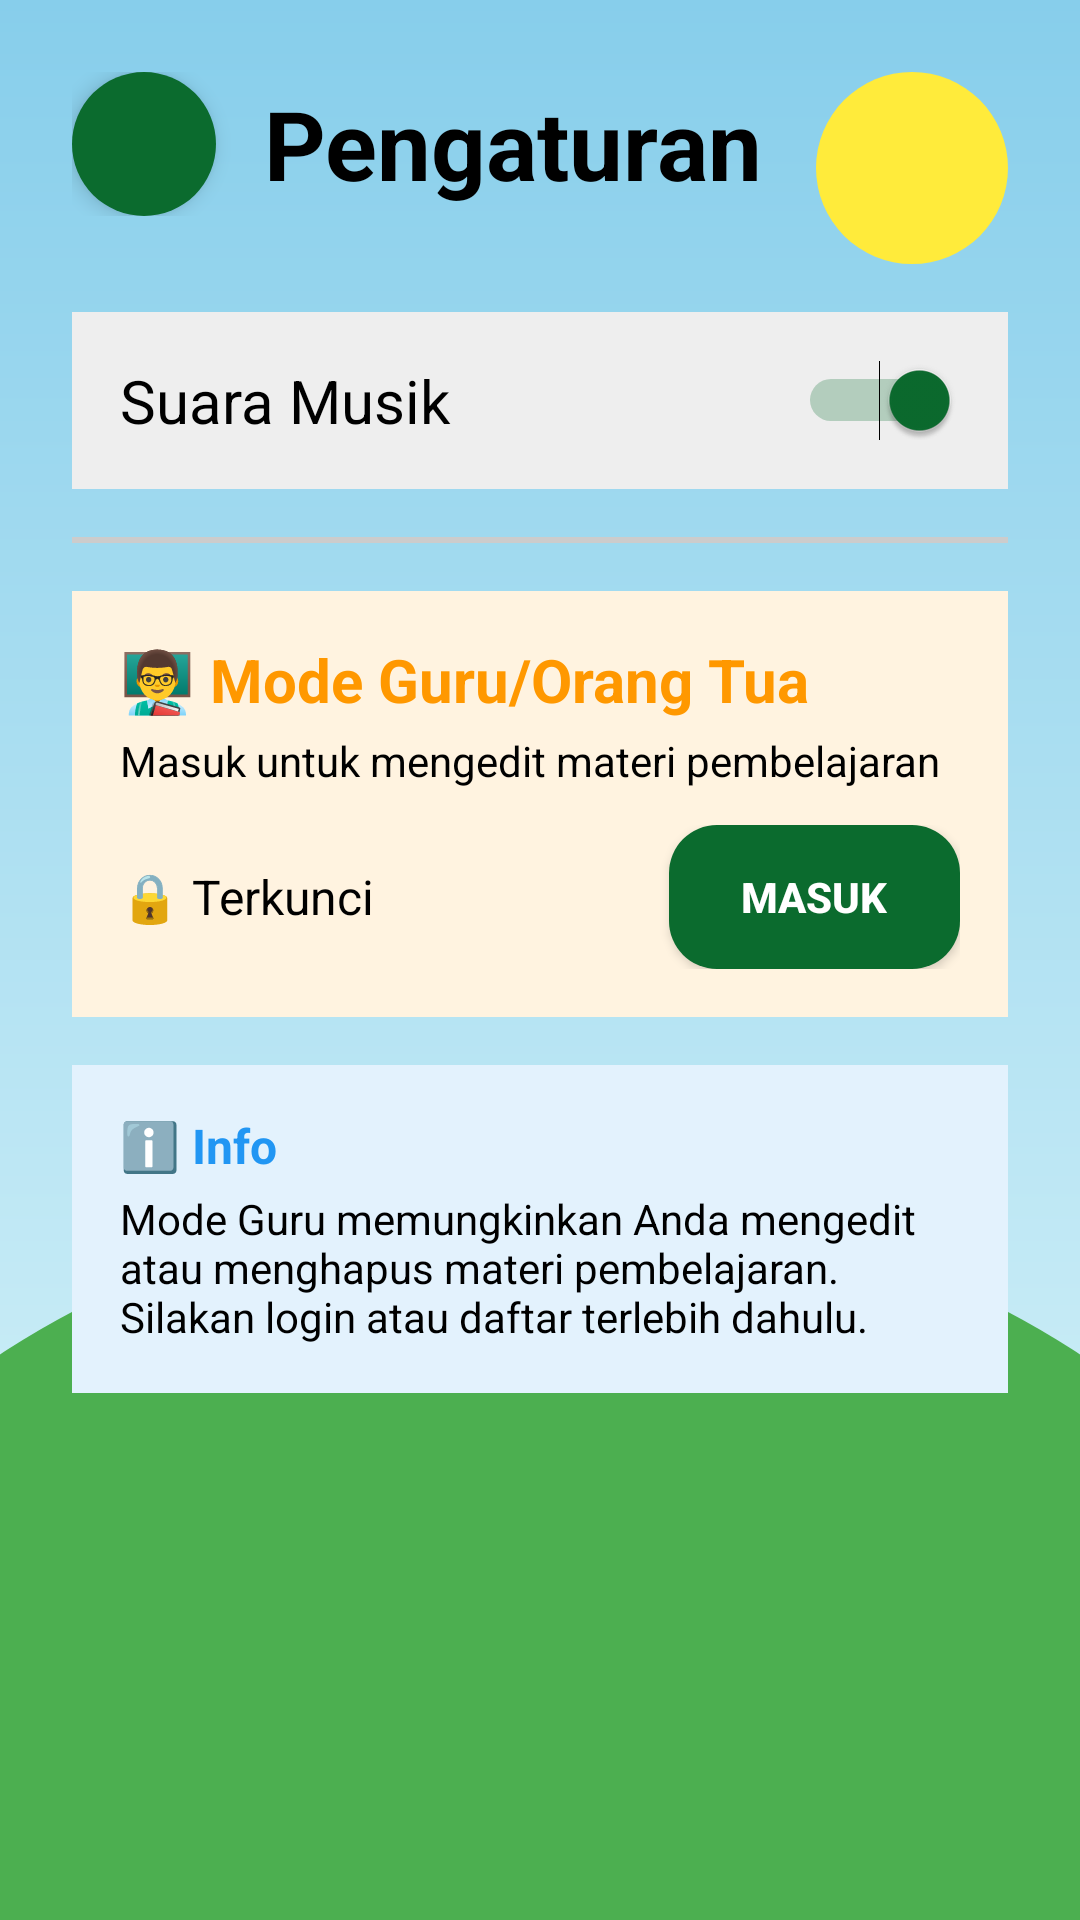

Reconstruct the res/layout file that produces this screen, plus the resources it refers to.
<!-- AndroidManifest.xml: application theme Theme.EcoKids -->
<!-- res/layout/activity_settings.xml -->
<?xml version="1.0" encoding="utf-8"?>
<ScrollView xmlns:android="http://schemas.android.com/apk/res/android"
    xmlns:app="http://schemas.android.com/apk/res-auto"
    android:layout_width="match_parent"
    android:layout_height="match_parent"
    android:fillViewport="true"
    android:background="@drawable/bg_nature"
    android:padding="24dp">

    <LinearLayout
        android:layout_width="match_parent"
        android:layout_height="wrap_content"
        android:orientation="vertical">

        <LinearLayout
            android:layout_width="match_parent"
            android:layout_height="wrap_content"
            android:orientation="horizontal"
            android:gravity="center_vertical"
            android:layout_marginBottom="32dp">

            <ImageButton
                android:id="@+id/btnBack"
                android:layout_width="48dp"
                android:layout_height="48dp"
                android:background="@drawable/bg_circle_green"
                android:backgroundTint="@null"
                android:src="@drawable/ic_back"
                android:contentDescription="Back"
                android:clickable="true"
                android:elevation="4dp"
                android:padding="8dp"
                android:layout_marginEnd="16dp"/>

            <TextView
                android:layout_width="wrap_content"
                android:layout_height="wrap_content"
                android:text="@string/title_settings"
                android:textSize="32sp"
                android:textStyle="bold"
                android:textColor="@color/black"/>
        </LinearLayout>

        
        <LinearLayout
            android:layout_width="match_parent"
            android:layout_height="wrap_content"
            android:orientation="horizontal"
            android:padding="16dp"
            android:background="#EEEEEE"
            android:gravity="center_vertical"
            android:layout_marginBottom="16dp">

            <TextView
                android:layout_width="0dp"
                android:layout_height="wrap_content"
                android:layout_weight="1"
                android:text="@string/setting_sound"
                android:textSize="20sp"
                android:textColor="@color/black"/>

            <Switch
                android:id="@+id/switchSound"
                android:layout_width="wrap_content"
                android:layout_height="wrap_content"
                android:checked="true"/>

        </LinearLayout>

        
        <View
            android:layout_width="match_parent"
            android:layout_height="2dp"
            android:background="#CCCCCC"
            android:layout_marginBottom="16dp"/>

        
        <LinearLayout
            android:layout_width="match_parent"
            android:layout_height="wrap_content"
            android:orientation="vertical"
            android:padding="16dp"
            android:background="#FFF3E0">

            <TextView
                android:layout_width="wrap_content"
                android:layout_height="wrap_content"
                android:text="@string/setting_parent_mode"
                android:textSize="20sp"
                android:textStyle="bold"
                android:textColor="@color/kid_orange"
                android:layout_marginBottom="4dp"/>

            <TextView
                android:layout_width="wrap_content"
                android:layout_height="wrap_content"
                android:text="@string/parent_mode_desc"
                android:textSize="14sp"
                android:textColor="@color/black"
                android:layout_marginBottom="12dp"/>

            <LinearLayout
                android:layout_width="match_parent"
                android:layout_height="wrap_content"
                android:orientation="horizontal"
                android:gravity="center_vertical">

                <TextView
                    android:id="@+id/tvParentStatus"
                    android:layout_width="0dp"
                    android:layout_height="wrap_content"
                    android:layout_weight="1"
                    android:text="@string/parent_mode_inactive"
                    android:textSize="16sp"
                    android:textColor="@color/black"/>

                <Button
                    android:id="@+id/btnParentMode"
                    android:layout_width="wrap_content"
                    android:layout_height="48dp"
                    android:paddingStart="24dp"
                    android:paddingEnd="24dp"
                    android:background="@drawable/bg_button_edit"
                    android:text="@string/btn_login_parent"
                    android:textColor="@android:color/white"
                    android:textSize="14sp"
                    android:textStyle="bold"/>

            </LinearLayout>

        </LinearLayout>

        
        <LinearLayout
            android:layout_width="match_parent"
            android:layout_height="wrap_content"
            android:orientation="vertical"
            android:padding="16dp"
            android:background="#E3F2FD"
            android:layout_marginTop="16dp">

            <TextView
                android:layout_width="wrap_content"
                android:layout_height="wrap_content"
                android:text="ℹ️ Info"
                android:textSize="16sp"
                android:textStyle="bold"
                android:textColor="@color/kid_blue"
                android:layout_marginBottom="4dp"/>

            <TextView
                android:layout_width="wrap_content"
                android:layout_height="wrap_content"
                android:text="Mode Guru memungkinkan Anda mengedit atau menghapus materi pembelajaran. Silakan login atau daftar terlebih dahulu."
                android:textSize="14sp"
                android:textColor="@color/black"/>

        </LinearLayout>

    </LinearLayout>
</ScrollView>
<!-- resources referenced by this layout -->
<resources>
  <color name="black">#FF000000</color>
  <color name="kid_blue">#2196F3</color>
  <color name="kid_orange">#FF9800</color>
  <!-- drawable bg_button_edit (drawable) -->
  <?xml version="1.0" encoding="utf-8"?>
  <shape xmlns:android="http://schemas.android.com/apk/res/android"
      android:shape="rectangle">
      <solid android:color="#0B6B2E"/>
      <corners android:radius="16dp"/>
  </shape>
  <!-- drawable bg_circle_green (drawable) -->
  <?xml version="1.0" encoding="utf-8"?>
  <shape xmlns:android="http://schemas.android.com/apk/res/android"
      android:shape="oval">
      <solid android:color="@color/kid_primary_dark"/>
      <corners android:radius="30dp"/>
  </shape>
  <!-- drawable bg_nature (drawable) -->
  <?xml version="1.0" encoding="utf-8"?>
  <layer-list xmlns:android="http://schemas.android.com/apk/res/android">
      
      <item>
          <shape android:shape="rectangle">
              <gradient
                  android:startColor="#87CEEB"
                  android:endColor="#E0F7FA"
                  android:angle="270" />
          </shape>
      </item>
      
      
      <item
          android:top="24dp"
          android:right="24dp"
          android:width="64dp"
          android:height="64dp"
          android:gravity="top|right">
          <shape android:shape="oval">
              <solid android:color="#FFEB3B" />
          </shape>
      </item>
  
      
      <item
          android:top="400dp"
          android:bottom="-200dp"
          android:left="-100dp"
          android:right="-100dp">
          <shape android:shape="oval">
              <solid android:color="#4CAF50" />
          </shape>
      </item>
  </layer-list>
  <string name="btn_login_parent">Masuk</string>
  <string name="parent_mode_desc">Masuk untuk mengedit materi pembelajaran</string>
  <string name="parent_mode_inactive">🔒 Terkunci</string>
  <string name="setting_parent_mode">👨‍🏫 Mode Guru/Orang Tua</string>
  <string name="setting_sound">Suara Musik</string>
  <string name="title_settings">Pengaturan</string>
  <style name="Theme.EcoKids" parent="Base.Theme.EcoKids" />
  <color name="kid_primary_dark">#0B6B2E</color>
  <style name="Base.Theme.EcoKids" parent="Theme.Material3.Light.NoActionBar">
          
          <item name="colorPrimary">#0B6B2E</item>
          <item name="colorPrimaryVariant">#0B6B2E</item>
          <item name="colorOnPrimary">@color/white</item>
          
          <item name="colorSecondary">#0B6B2E</item>
          <item name="colorSecondaryVariant">#0B6B2E</item>
          <item name="colorOnSecondary">@color/white</item>
          
          <item name="android:statusBarColor">#0B6B2E</item>
          
      </style>
  <color name="white">#FFFFFFFF</color>
</resources>
